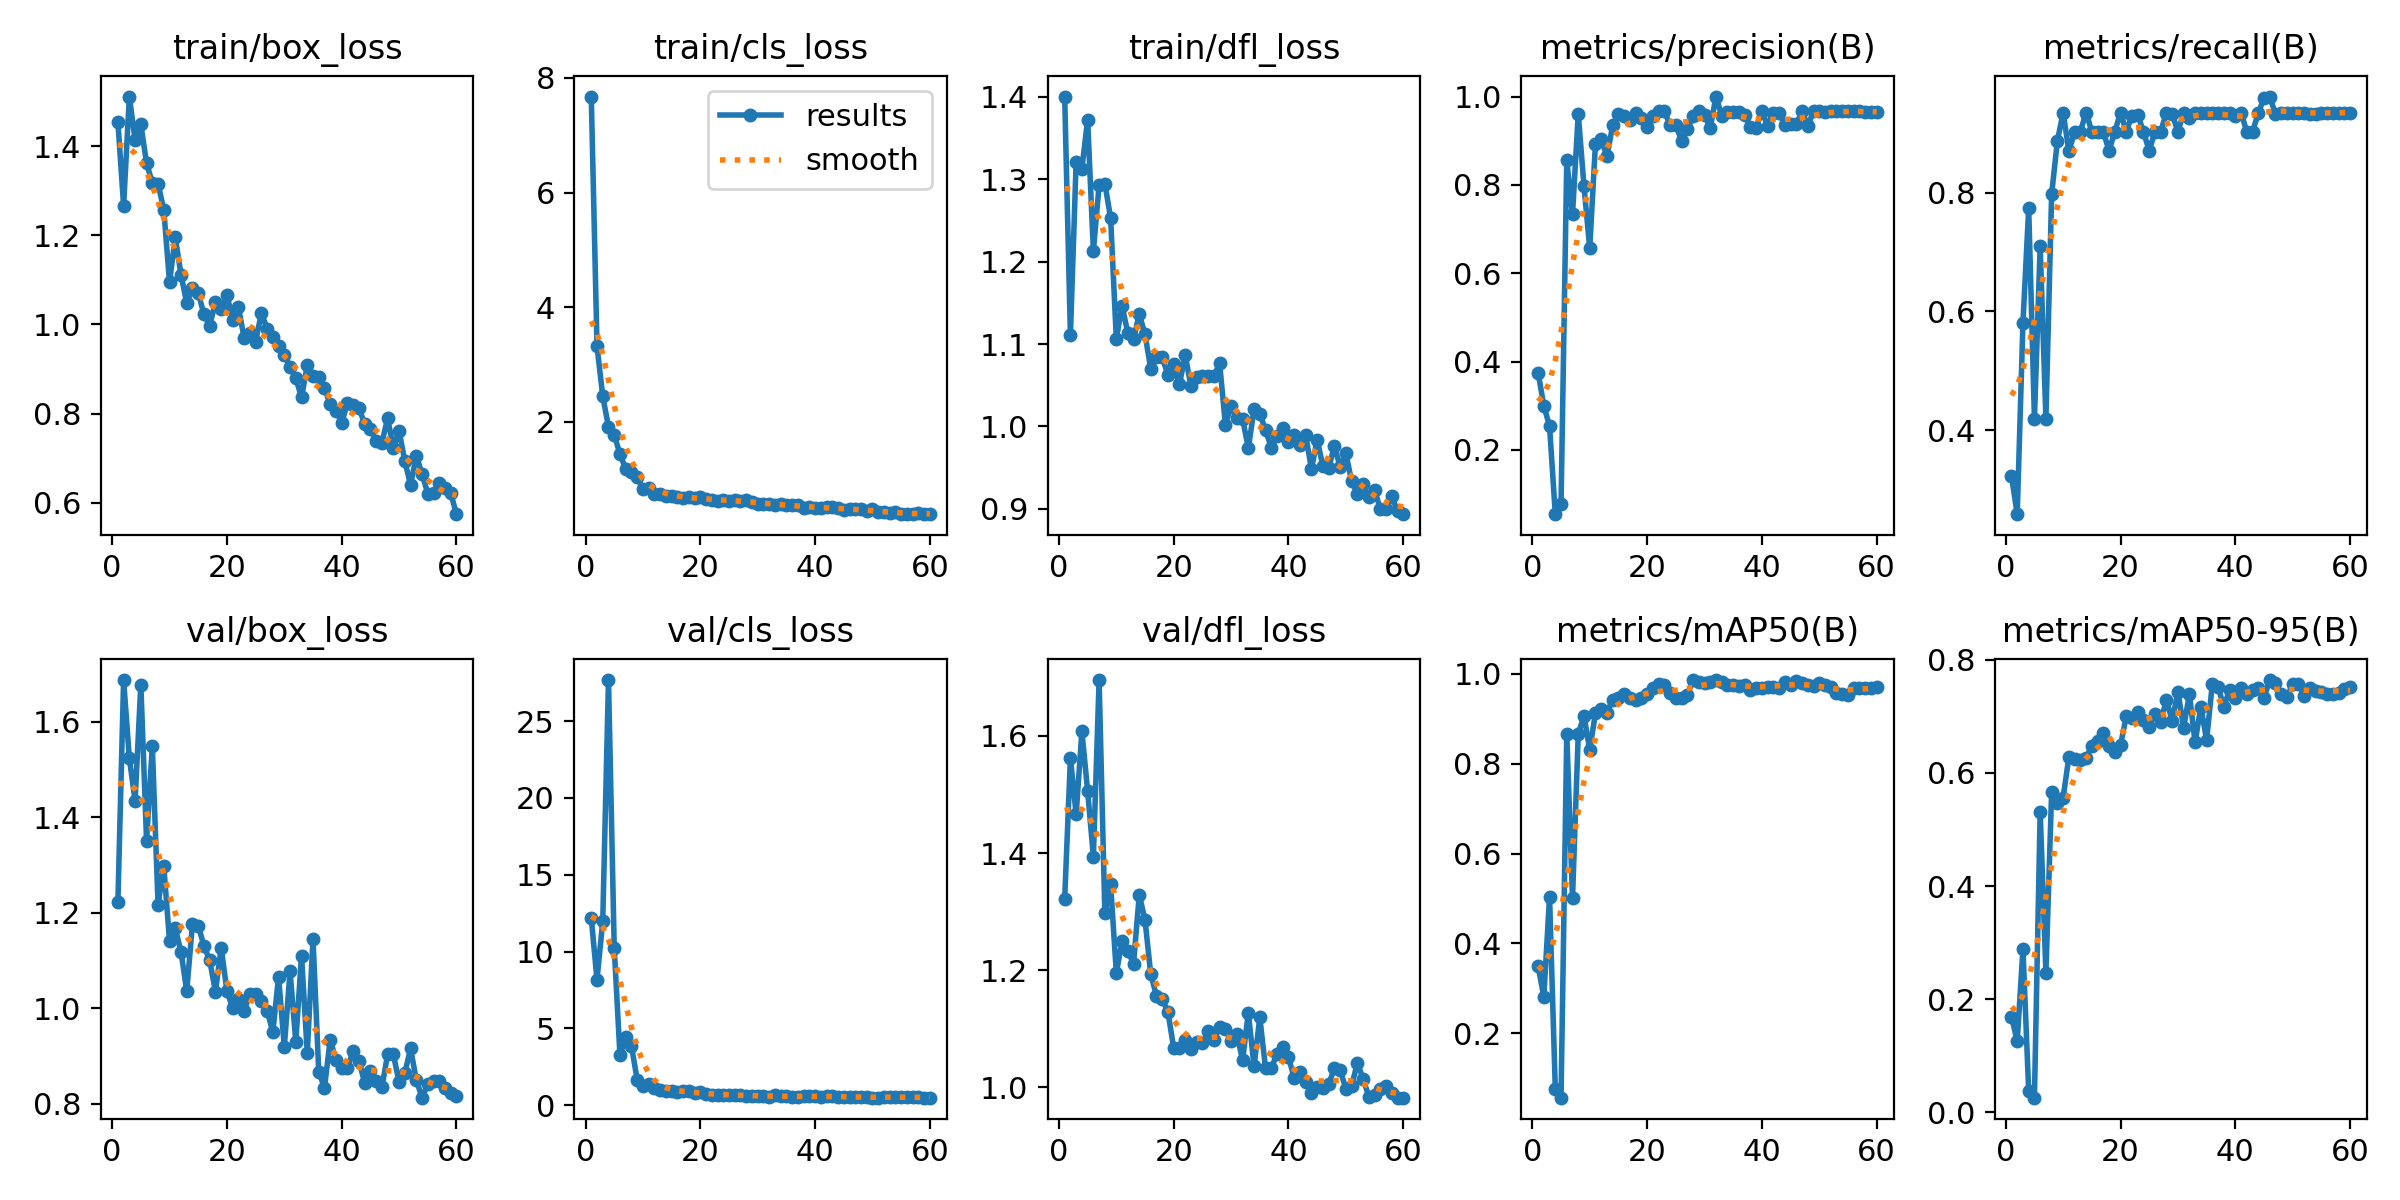

The data file committed next to this chart (first rows):
epoch, time, train/box_loss, train/cls_loss, train/dfl_loss, metrics/precision(B), metrics/recall(B), metrics/mAP50(B), metrics/mAP50-95(B), val/box_loss, val/cls_loss, val/dfl_loss, lr/pg0, lr/pg1, lr/pg2
1, 15.36, 1.455, 7.674, 1.4, 0.3753, 0.3226, 0.3499, 0.1692, 1.222, 12.18, 1.321, 0.0006, 0.0006, 0.0006
2, 20.59, 1.266, 3.321, 1.111, 0.3001, 0.2581, 0.2812, 0.1253, 1.688, 8.177, 1.562, 0.001246, 0.001246, 0.001246
3, 27.62, 1.511, 2.447, 1.321, 0.2538, 0.5806, 0.5033, 0.2889, 1.523, 12, 1.466, 0.00187, 0.00187, 0.00187
4, 32.6, 1.414, 1.914, 1.313, 0.05473, 0.7742, 0.07655, 0.03741, 1.434, 27.67, 1.608, 0.001901, 0.001901, 0.001901
5, 37.68, 1.449, 1.775, 1.372, 0.07667, 0.4194, 0.05673, 0.02578, 1.678, 10.24, 1.506, 0.001868, 0.001868, 0.001868
6, 43.17, 1.362, 1.439, 1.213, 0.8555, 0.7097, 0.8662, 0.5311, 1.351, 3.245, 1.394, 0.001835, 0.001835, 0.001835
7, 48.05, 1.318, 1.183, 1.293, 0.7333, 0.4194, 0.5006, 0.2465, 1.549, 4.458, 1.695, 0.001802, 0.001802, 0.001802
8, 54.28, 1.316, 1.123, 1.295, 0.9611, 0.7981, 0.8667, 0.5665, 1.217, 3.881, 1.297, 0.001769, 0.001769, 0.001769
9, 59.26, 1.257, 1.031, 1.253, 0.7972, 0.8877, 0.906, 0.5478, 1.298, 1.661, 1.347, 0.001736, 0.001736, 0.001736
10, 64.15, 1.095, 0.8294, 1.106, 0.6569, 0.9355, 0.8314, 0.5562, 1.141, 1.285, 1.195, 0.001703, 0.001703, 0.001703
11, 70.2, 1.196, 0.853, 1.146, 0.8935, 0.871, 0.9125, 0.6282, 1.167, 1.368, 1.249, 0.00167, 0.00167, 0.00167
12, 75.42, 1.112, 0.7472, 1.113, 0.9031, 0.9019, 0.9209, 0.6242, 1.119, 1.138, 1.232, 0.001637, 0.001637, 0.001637
13, 81.59, 1.047, 0.7358, 1.106, 0.8645, 0.9032, 0.9138, 0.6236, 1.036, 0.9954, 1.211, 0.001604, 0.001604, 0.001604
14, 86.8, 1.083, 0.7059, 1.136, 0.9346, 0.9355, 0.942, 0.627, 1.177, 0.958, 1.329, 0.001571, 0.001571, 0.001571
15, 91.94, 1.071, 0.7006, 1.112, 0.9595, 0.9032, 0.9451, 0.6473, 1.173, 0.9057, 1.286, 0.001538, 0.001538, 0.001538
16, 97.55, 1.022, 0.6954, 1.07, 0.9549, 0.9032, 0.955, 0.657, 1.13, 0.8944, 1.193, 0.001505, 0.001505, 0.001505
17, 102.7, 0.9967, 0.68, 1.084, 0.9477, 0.9032, 0.9457, 0.6704, 1.1, 0.9216, 1.156, 0.001472, 0.001472, 0.001472
18, 109.5, 1.051, 0.6839, 1.084, 0.9624, 0.871, 0.9419, 0.6483, 1.035, 0.9192, 1.151, 0.001439, 0.001439, 0.001439
19, 114.6, 1.034, 0.6658, 1.062, 0.951, 0.9032, 0.9452, 0.6371, 1.127, 0.8282, 1.128, 0.001406, 0.001406, 0.001406
20, 119.9, 1.067, 0.6896, 1.076, 0.9304, 0.9355, 0.9561, 0.6493, 1.036, 0.8754, 1.067, 0.001373, 0.001373, 0.001373
21, 125.3, 1.01, 0.6594, 1.051, 0.9566, 0.9032, 0.9695, 0.6999, 1.001, 0.7058, 1.067, 0.00134, 0.00134, 0.00134
22, 130.5, 1.039, 0.6419, 1.087, 0.9665, 0.9304, 0.9779, 0.698, 1.019, 0.6797, 1.08, 0.001307, 0.001307, 0.001307
23, 137, 0.97, 0.6202, 1.049, 0.9665, 0.9317, 0.9761, 0.7086, 0.9948, 0.6755, 1.066, 0.001274, 0.001274, 0.001274
24, 142.1, 0.9804, 0.6316, 1.06, 0.9361, 0.9032, 0.9579, 0.6937, 1.029, 0.6928, 1.078, 0.001241, 0.001241, 0.001241
25, 147.7, 0.9616, 0.6266, 1.061, 0.9361, 0.871, 0.9467, 0.6821, 1.03, 0.6875, 1.075, 0.001208, 0.001208, 0.001208
26, 153.2, 1.025, 0.6346, 1.061, 0.9002, 0.9032, 0.9471, 0.7036, 1.016, 0.6539, 1.096, 0.001175, 0.001175, 0.001175
27, 158.5, 0.9909, 0.6283, 1.061, 0.926, 0.9032, 0.952, 0.6908, 0.9947, 0.6828, 1.081, 0.001142, 0.001142, 0.001142
28, 164.8, 0.9723, 0.6444, 1.077, 0.9559, 0.9355, 0.9861, 0.7293, 0.9504, 0.6292, 1.103, 0.001109, 0.001109, 0.001109
29, 170.2, 0.952, 0.5988, 1.002, 0.9666, 0.9327, 0.9814, 0.6921, 1.066, 0.6276, 1.1, 0.001076, 0.001076, 0.001076
30, 175.7, 0.9316, 0.5758, 1.025, 0.9584, 0.9032, 0.9794, 0.7431, 0.9193, 0.5918, 1.079, 0.001043, 0.001043, 0.001043
31, 181.2, 0.9044, 0.5748, 1.01, 0.929, 0.9355, 0.9823, 0.6801, 1.078, 0.6198, 1.091, 0.00101, 0.00101, 0.00101
32, 186.5, 0.8796, 0.5747, 1.009, 1, 0.9258, 0.9861, 0.7392, 0.9296, 0.5569, 1.046, 0.000977, 0.000977, 0.000977
33, 192.9, 0.8366, 0.5521, 0.9737, 0.9563, 0.9355, 0.9819, 0.6542, 1.11, 0.6483, 1.127, 0.000944, 0.000944, 0.000944
34, 198, 0.9084, 0.5653, 1.021, 0.9648, 0.9355, 0.9761, 0.7176, 0.9061, 0.5793, 1.036, 0.000911, 0.000911, 0.000911
35, 203.6, 0.8849, 0.5498, 1.015, 0.964, 0.9355, 0.9761, 0.6579, 1.145, 0.6251, 1.12, 0.000878, 0.000878, 0.000878
36, 209, 0.8827, 0.5457, 0.9957, 0.9639, 0.9355, 0.9734, 0.7578, 0.8668, 0.5398, 1.032, 0.000845, 0.000845, 0.000845
37, 214.5, 0.8571, 0.553, 0.9742, 0.9581, 0.9355, 0.9753, 0.7524, 0.8337, 0.5251, 1.032, 0.000812, 0.000812, 0.000812
38, 221, 0.821, 0.5056, 0.9884, 0.9303, 0.9355, 0.9648, 0.7172, 0.9344, 0.605, 1.058, 0.000779, 0.000779, 0.000779
39, 226.3, 0.8068, 0.5157, 0.9978, 0.9294, 0.9355, 0.9684, 0.7467, 0.8915, 0.5887, 1.069, 0.000746, 0.000746, 0.000746
40, 232.6, 0.7797, 0.4954, 0.9809, 0.9665, 0.9302, 0.9686, 0.7321, 0.8742, 0.5807, 1.052, 0.000713, 0.000713, 0.000713
41, 238, 0.8233, 0.5037, 0.9901, 0.9332, 0.9355, 0.9696, 0.7505, 0.8748, 0.5715, 1.016, 0.00068, 0.00068, 0.00068
42, 243.5, 0.819, 0.5209, 0.9777, 0.9636, 0.9032, 0.97, 0.7405, 0.9109, 0.5975, 1.026, 0.000647, 0.000647, 0.000647
43, 249.1, 0.8137, 0.5088, 0.9891, 0.9628, 0.9032, 0.9692, 0.7464, 0.8904, 0.6153, 1.01, 0.000614, 0.000614, 0.000614
44, 254.3, 0.7763, 0.4939, 0.9483, 0.9354, 0.9341, 0.9815, 0.7511, 0.8435, 0.549, 0.9897, 0.000581, 0.000581, 0.000581
45, 260.9, 0.766, 0.4696, 0.9838, 0.937, 0.9604, 0.9754, 0.7326, 0.8678, 0.5474, 1.001, 0.000548, 0.000548, 0.000548
46, 266, 0.7388, 0.4751, 0.9516, 0.9372, 0.9625, 0.9829, 0.7643, 0.8475, 0.5446, 0.9985, 0.000515, 0.000515, 0.000515
47, 272.4, 0.7343, 0.4804, 0.949, 0.9666, 0.933, 0.9805, 0.76, 0.8342, 0.5308, 1.005, 0.000482, 0.000482, 0.000482
48, 277.7, 0.7898, 0.4768, 0.9766, 0.9335, 0.9355, 0.9741, 0.7391, 0.9033, 0.5219, 1.032, 0.000449, 0.000449, 0.000449
49, 283.2, 0.7231, 0.4522, 0.9504, 0.9666, 0.9343, 0.9728, 0.7351, 0.9037, 0.5397, 1.029, 0.000416, 0.000416, 0.000416
50, 289.3, 0.7605, 0.4793, 0.9675, 0.9663, 0.9355, 0.9788, 0.7565, 0.8452, 0.5045, 0.9979, 0.000383, 0.000383, 0.000383
51, 302.1, 0.6939, 0.437, 0.9331, 0.9661, 0.9355, 0.9751, 0.7579, 0.8644, 0.5024, 1.002, 0.00035, 0.00035, 0.00035
52, 307.6, 0.6398, 0.4287, 0.9179, 0.9667, 0.9355, 0.9708, 0.7358, 0.9158, 0.5383, 1.042, 0.000317, 0.000317, 0.000317
53, 313.8, 0.7056, 0.4184, 0.9299, 0.9666, 0.9336, 0.9567, 0.7511, 0.85, 0.541, 1.014, 0.000284, 0.000284, 0.000284
54, 319.3, 0.6643, 0.4257, 0.9137, 0.9666, 0.9335, 0.9544, 0.7453, 0.8127, 0.5345, 0.9844, 0.000251, 0.000251, 0.000251
55, 324.4, 0.6209, 0.3992, 0.9222, 0.9666, 0.9343, 0.953, 0.743, 0.8406, 0.5361, 0.9873, 0.000218, 0.000218, 0.000218
56, 330.4, 0.6218, 0.3987, 0.9001, 0.9667, 0.935, 0.9689, 0.7392, 0.847, 0.534, 0.998, 0.000185, 0.000185, 0.000185
57, 335.4, 0.6437, 0.3983, 0.8998, 0.9664, 0.9355, 0.9687, 0.7401, 0.8481, 0.5299, 1.002, 0.000152, 0.000152, 0.000152
58, 341.9, 0.6321, 0.4047, 0.915, 0.9657, 0.9355, 0.9686, 0.7419, 0.8322, 0.5216, 0.9898, 0.000119, 0.000119, 0.000119
59, 347, 0.6216, 0.3915, 0.8969, 0.9653, 0.9355, 0.9687, 0.7485, 0.8235, 0.5084, 0.9826, 8.6e-05, 8.6e-05, 8.6e-05
60, 355.6, 0.5745, 0.3941, 0.8934, 0.9649, 0.9355, 0.9702, 0.7522, 0.8167, 0.4974, 0.9824, 5.3e-05, 5.3e-05, 5.3e-05
